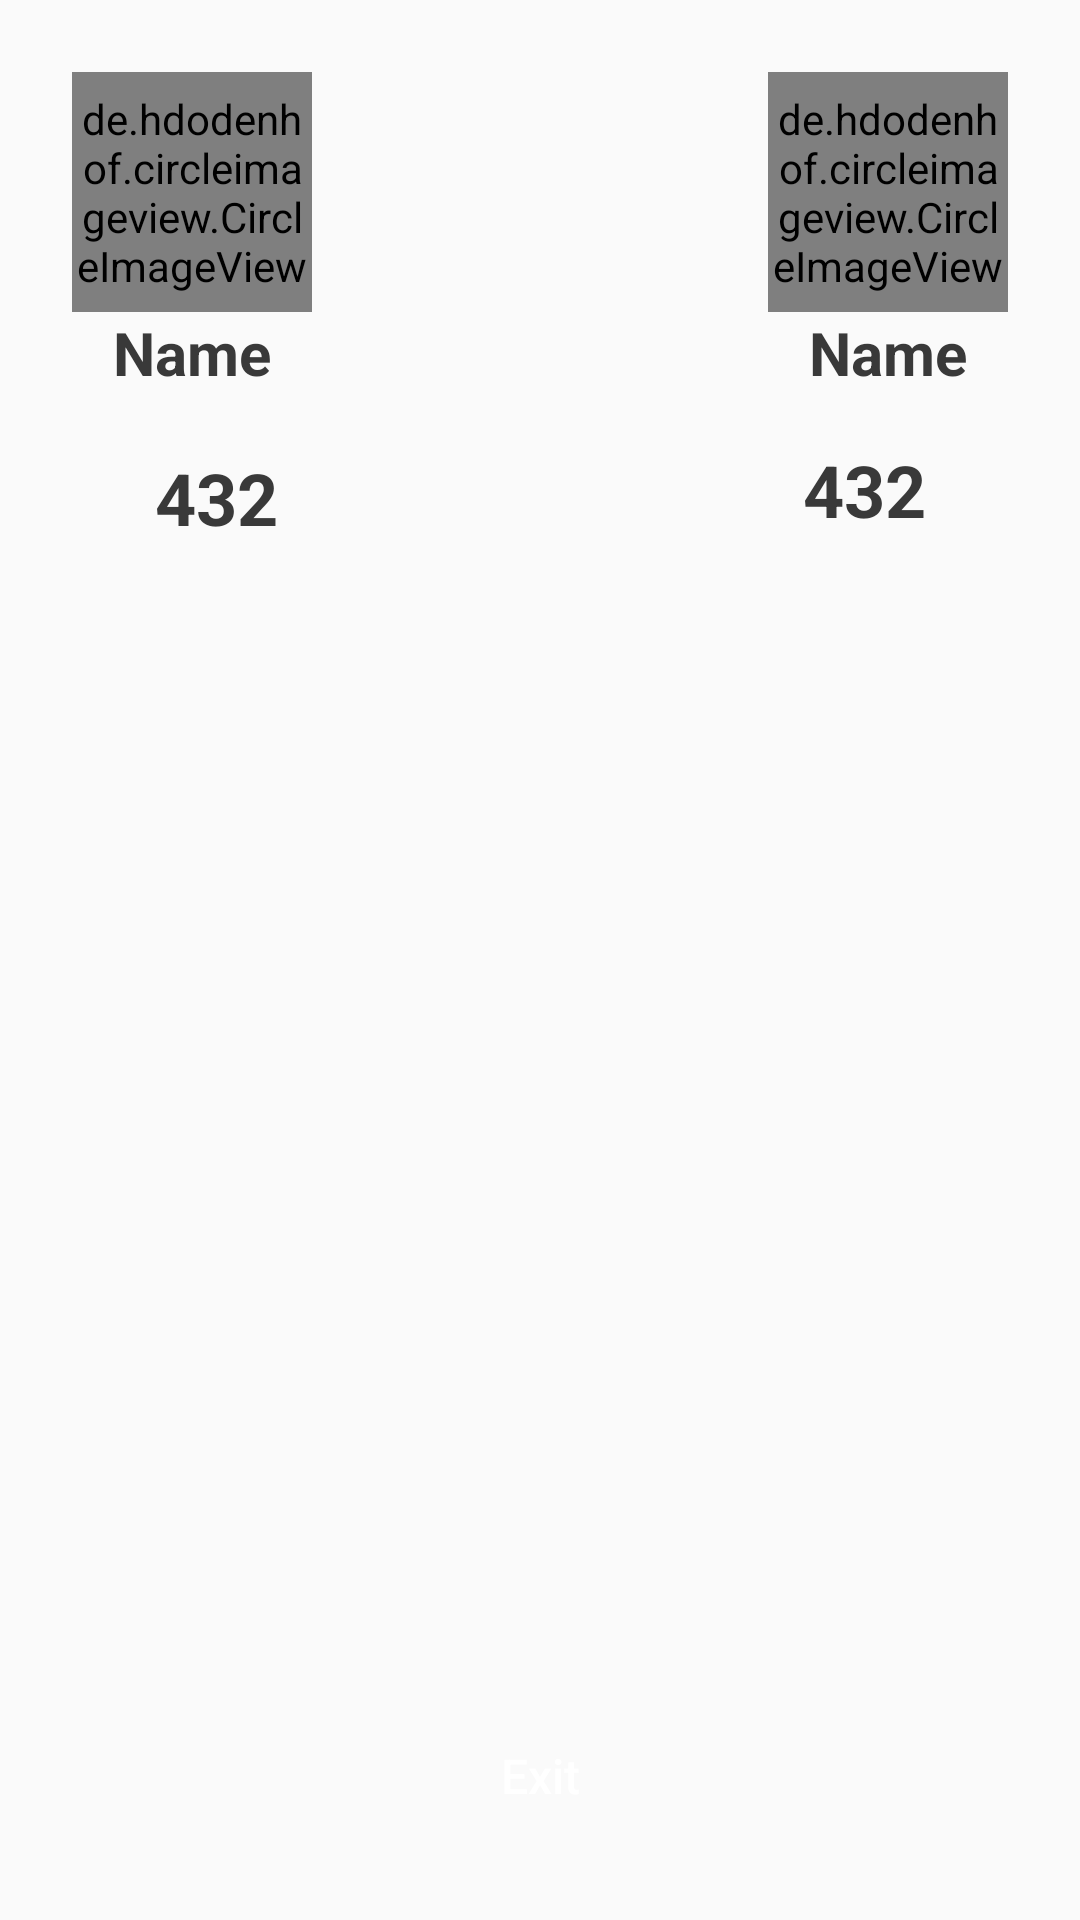

Layout XML and referenced resources for this Android screen:
<!-- AndroidManifest.xml: application theme AppTheme -->
<!-- res/layout/fragment_score.xml -->
<?xml version="1.0" encoding="utf-8"?>
<FrameLayout xmlns:android="http://schemas.android.com/apk/res/android"
    xmlns:app="http://schemas.android.com/apk/res-auto"
    xmlns:tools="http://schemas.android.com/tools"
    android:layout_width="match_parent"
    android:layout_height="match_parent"
    tools:context=".Score.ScoreFragment">

    <androidx.constraintlayout.widget.ConstraintLayout
        android:layout_width="match_parent"
        android:layout_height="match_parent"
        android:paddingLeft="24dp"
        android:paddingRight="24dp">

        <androidx.constraintlayout.widget.ConstraintLayout
            android:id="@+id/layout_header"
            android:layout_width="match_parent"
            android:layout_height="wrap_content"
            android:layout_marginTop="24dp"
            app:layout_constraintTop_toTopOf="parent">

            <LinearLayout
                android:id="@+id/layout_host"
                android:layout_width="wrap_content"
                android:layout_height="wrap_content"
                android:orientation="vertical"
                app:layout_constraintLeft_toLeftOf="parent"
                app:layout_constraintTop_toTopOf="parent">

                <de.hdodenhof.circleimageview.CircleImageView
                    android:layout_width="80dp"
                    android:layout_height="80dp"
                    android:src="@color/semi_black" />

                <TextView
                    android:id="@+id/name_host"
                    android:layout_width="match_parent"
                    android:layout_height="wrap_content"
                    android:gravity="center"
                    android:text="Name"
                    android:textColor="@color/semi_black"
                    android:textSize="20sp"
                    android:textStyle="bold" />

            </LinearLayout>

            <TextView
                android:layout_width="wrap_content"
                android:layout_height="wrap_content"
                android:text="VS"
                android:textColor="@color/semi_black"
                android:textSize="24sp"
                android:textStyle="bold"
                app:layout_constraintBottom_toBottomOf="parent"
                app:layout_constraintLeft_toRightOf="@id/layout_opponent"
                app:layout_constraintRight_toLeftOf="@id/layout_host"
                app:layout_constraintTop_toTopOf="parent"

                />

            <LinearLayout
                android:id="@+id/layout_opponent"
                android:layout_width="wrap_content"
                android:layout_height="wrap_content"
                android:orientation="vertical"
                app:layout_constraintRight_toRightOf="parent"
                app:layout_constraintTop_toTopOf="parent">

                <de.hdodenhof.circleimageview.CircleImageView
                    android:layout_width="80dp"
                    android:layout_height="80dp"
                    android:src="@color/semi_black" />

                <TextView
                    android:id="@+id/name_opponent"
                    android:layout_width="match_parent"
                    android:layout_height="wrap_content"
                    android:gravity="center"
                    android:text="Name"
                    android:textColor="@color/semi_black"
                    android:textSize="20sp"
                    android:textStyle="bold" />

            </LinearLayout>

        </androidx.constraintlayout.widget.ConstraintLayout>

        <androidx.constraintlayout.widget.ConstraintLayout
            android:id="@+id/layout_score"
            android:layout_width="match_parent"
            android:layout_height="wrap_content"
            app:layout_constraintTop_toBottomOf="@id/layout_header"
            android:layout_marginTop="16dp"
            >

            <TextView
                android:id="@+id/score_host"
                android:layout_width="96dp"
                android:layout_height="wrap_content"
                android:gravity="center"
                android:text="432"
                android:textColor="@color/semi_black"
                android:textSize="24sp"
                android:textStyle="bold"
                app:layout_constraintBottom_toBottomOf="parent"
                app:layout_constraintLeft_toLeftOf="parent"
                app:layout_constraintTop_toTopOf="parent" />

            <TextView
                android:layout_width="wrap_content"
                android:layout_height="wrap_content"
                android:text="Total"
                android:textColor="@color/semi_black"
                android:textSize="28sp"
                android:textStyle="bold"
                app:layout_constraintBottom_toBottomOf="parent"
                app:layout_constraintLeft_toLeftOf="@id/score_opponent"
                app:layout_constraintRight_toRightOf="@id/score_host"
                app:layout_constraintTop_toTopOf="parent"

                />

            <TextView
                android:id="@+id/score_opponent"
                android:layout_width="96dp"
                android:layout_height="wrap_content"
                android:gravity="center"
                android:text="432"
                android:textColor="@color/semi_black"
                android:textSize="24sp"
                android:textStyle="bold"
                app:layout_constraintBottom_toBottomOf="parent"
                app:layout_constraintRight_toRightOf="parent"
                app:layout_constraintTop_toTopOf="parent"

                app:layout_constraintVertical_bias="0.0" />


        </androidx.constraintlayout.widget.ConstraintLayout>

        <androidx.recyclerview.widget.RecyclerView
            android:id="@+id/recyler_score"
            android:layout_width="match_parent"
            android:layout_height="0dp"
            android:layout_marginTop="16dp"
            android:layout_marginBottom="16dp"
            app:layout_constraintBottom_toTopOf="@id/btn_exit"
            app:layout_constraintTop_toBottomOf="@id/layout_score"
            app:layout_constraintVertical_bias="0.0"
            tools:layout_editor_absoluteX="24dp" />

        <Button
            android:id="@+id/btn_exit"
            android:layout_width="match_parent"
            android:layout_height="wrap_content"
            android:textSize="16sp"
            android:text="Exit"
            app:layout_constraintBottom_toBottomOf="parent"
            android:layout_marginBottom="24dp"
            android:background="@drawable/rounded_button_solid_primary"
            android:textColor="@color/white"
            android:textAllCaps="false"
            />

    </androidx.constraintlayout.widget.ConstraintLayout>

</FrameLayout>
<!-- resources referenced by this layout -->
<resources>
  <color name="semi_black">#393939</color>
  <color name="white">#FFFFFF</color>
  <style name="AppTheme" parent="Theme.AppCompat.Light.DarkActionBar">
          
          <item name="colorPrimary">@color/colorPrimary</item>
          <item name="colorPrimaryDark">@color/white</item>
          <item name="colorAccent">@color/colorAccent</item>
      </style>
  <color name="colorPrimary">#FFD139</color>
  <color name="colorAccent">#D81B60</color>
</resources>
